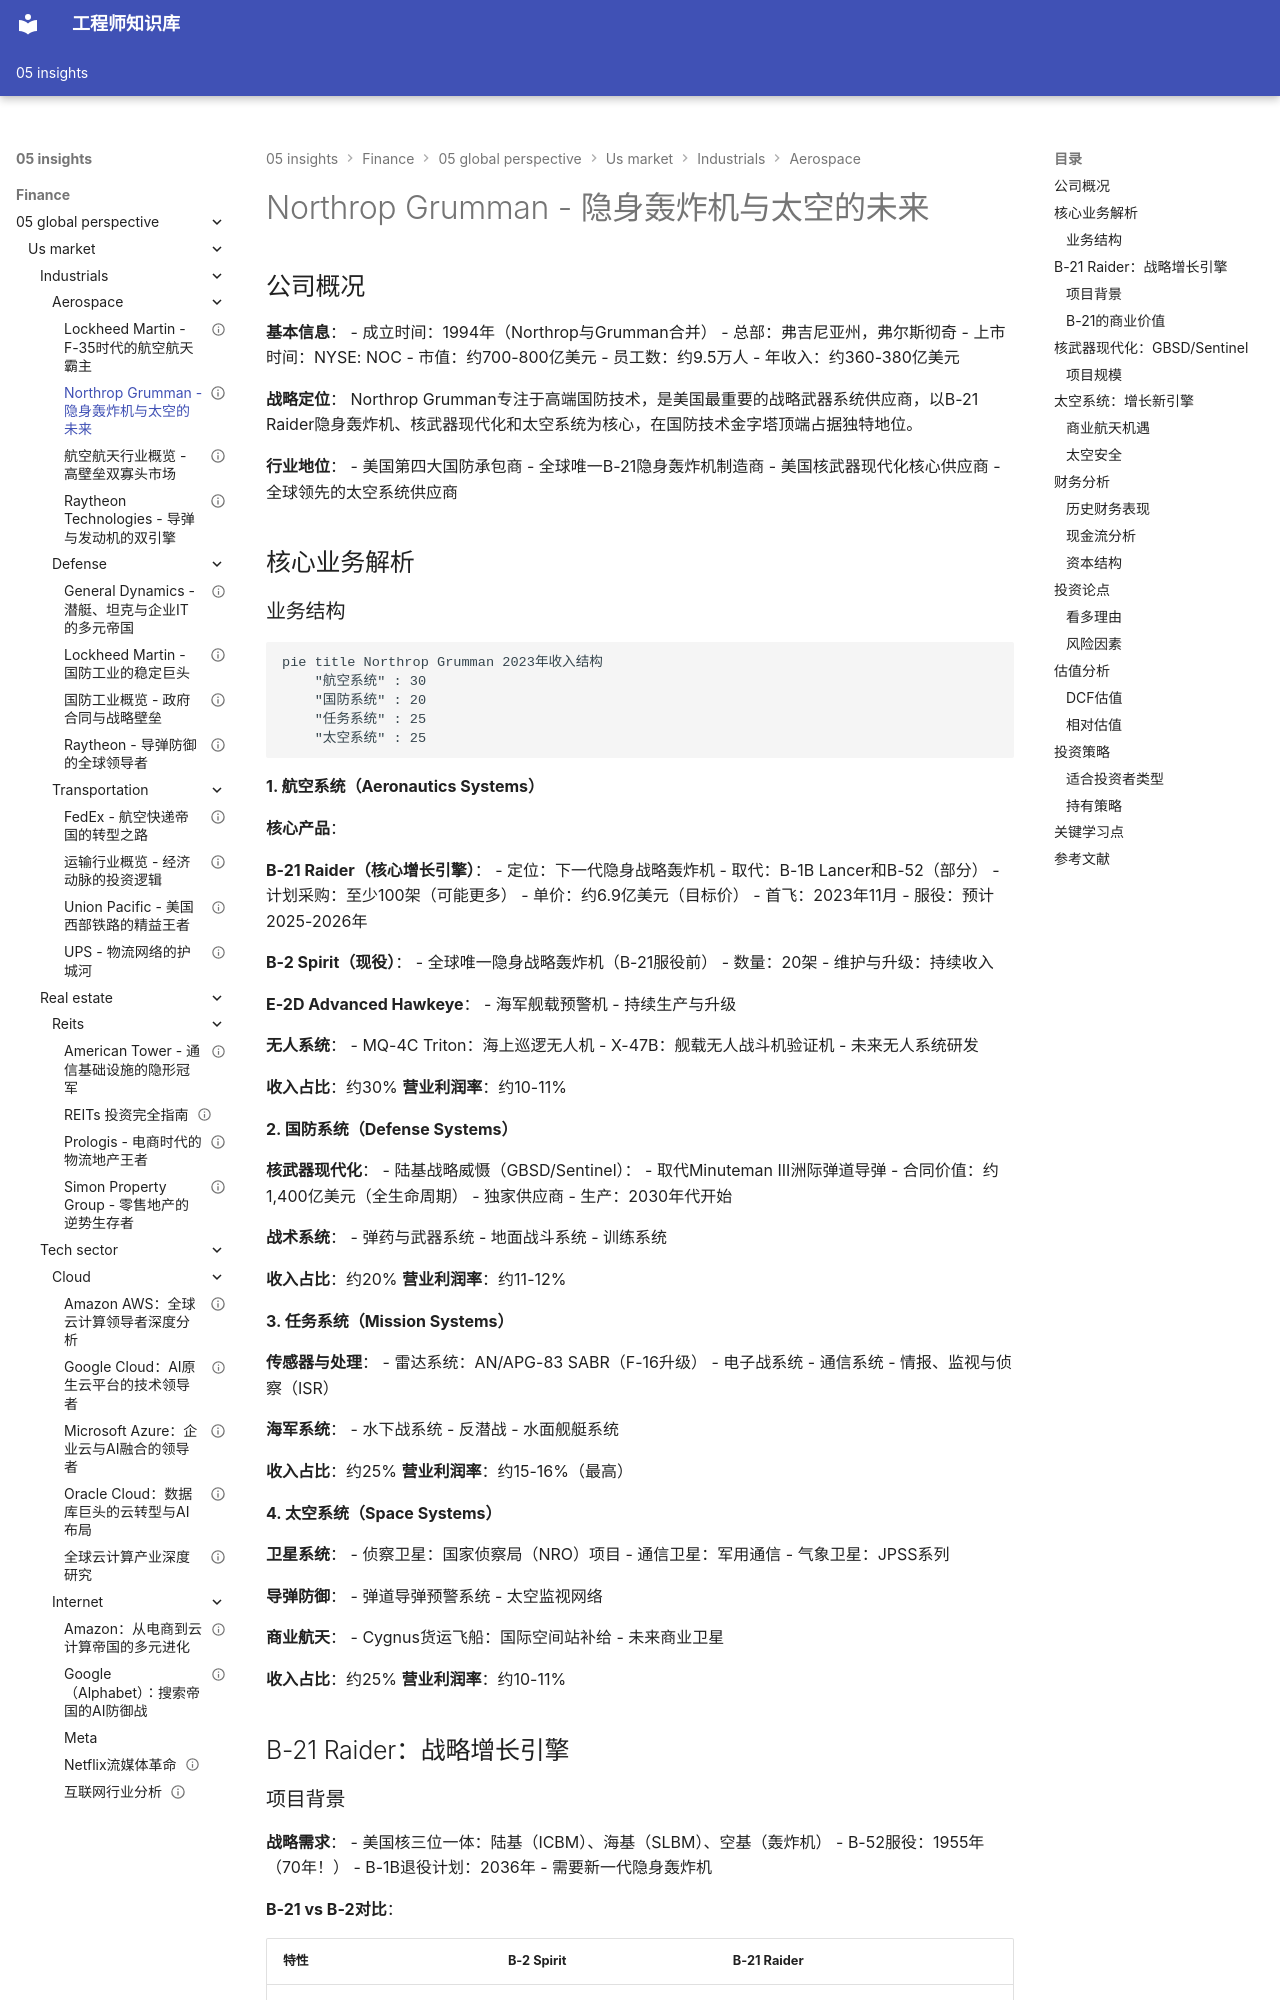

repository: Vuiora/knowledge-os · page: 05-insights/finance/05-global-perspective/us-market/industrials/aerospace/northrop-grumman/index.html · generator: mkdocs

---
title: Northrop Grumman - 隐身轰炸机与太空的未来
description: 深度分析Northrop Grumman的B-21轰炸机项目、太空系统优势与高端国防技术投资价值
slug: northrop-grumman-analysis
domain: 金融洞察
module: 全球投资视角
content_type: case-study
skill_level: intermediate
tags:
- Northrop Grumman
- 航空航天
- 工业
- 案例研究
- 美国市场
- B-21
- 太空
prerequisites:
- 航空航天行业概览
- 国防工业分析
related_contents:
- Lockheed Martin分析
- Raytheon分析
- Boeing国防业务
estimated_time: 50
difficulty_score: 3
author: 金融知识体系
created_at: '2024-01-01'
updated_at: '2024-01-01'
version: '1.0'
language: zh-CN
status: published
is_featured: false
---

# Northrop Grumman - 隐身轰炸机与太空的未来

## 公司概况

**基本信息**：
- 成立时间：1994年（Northrop与Grumman合并）
- 总部：弗吉尼亚州，弗尔斯彻奇
- 上市时间：NYSE: NOC
- 市值：约700-800亿美元
- 员工数：约9.5万人
- 年收入：约360-380亿美元

**战略定位**：
Northrop Grumman专注于高端国防技术，是美国最重要的战略武器系统供应商，以B-21 Raider隐身轰炸机、核武器现代化和太空系统为核心，在国防技术金字塔顶端占据独特地位。

**行业地位**：
- 美国第四大国防承包商
- 全球唯一B-21隐身轰炸机制造商
- 美国核武器现代化核心供应商
- 全球领先的太空系统供应商

## 核心业务解析
